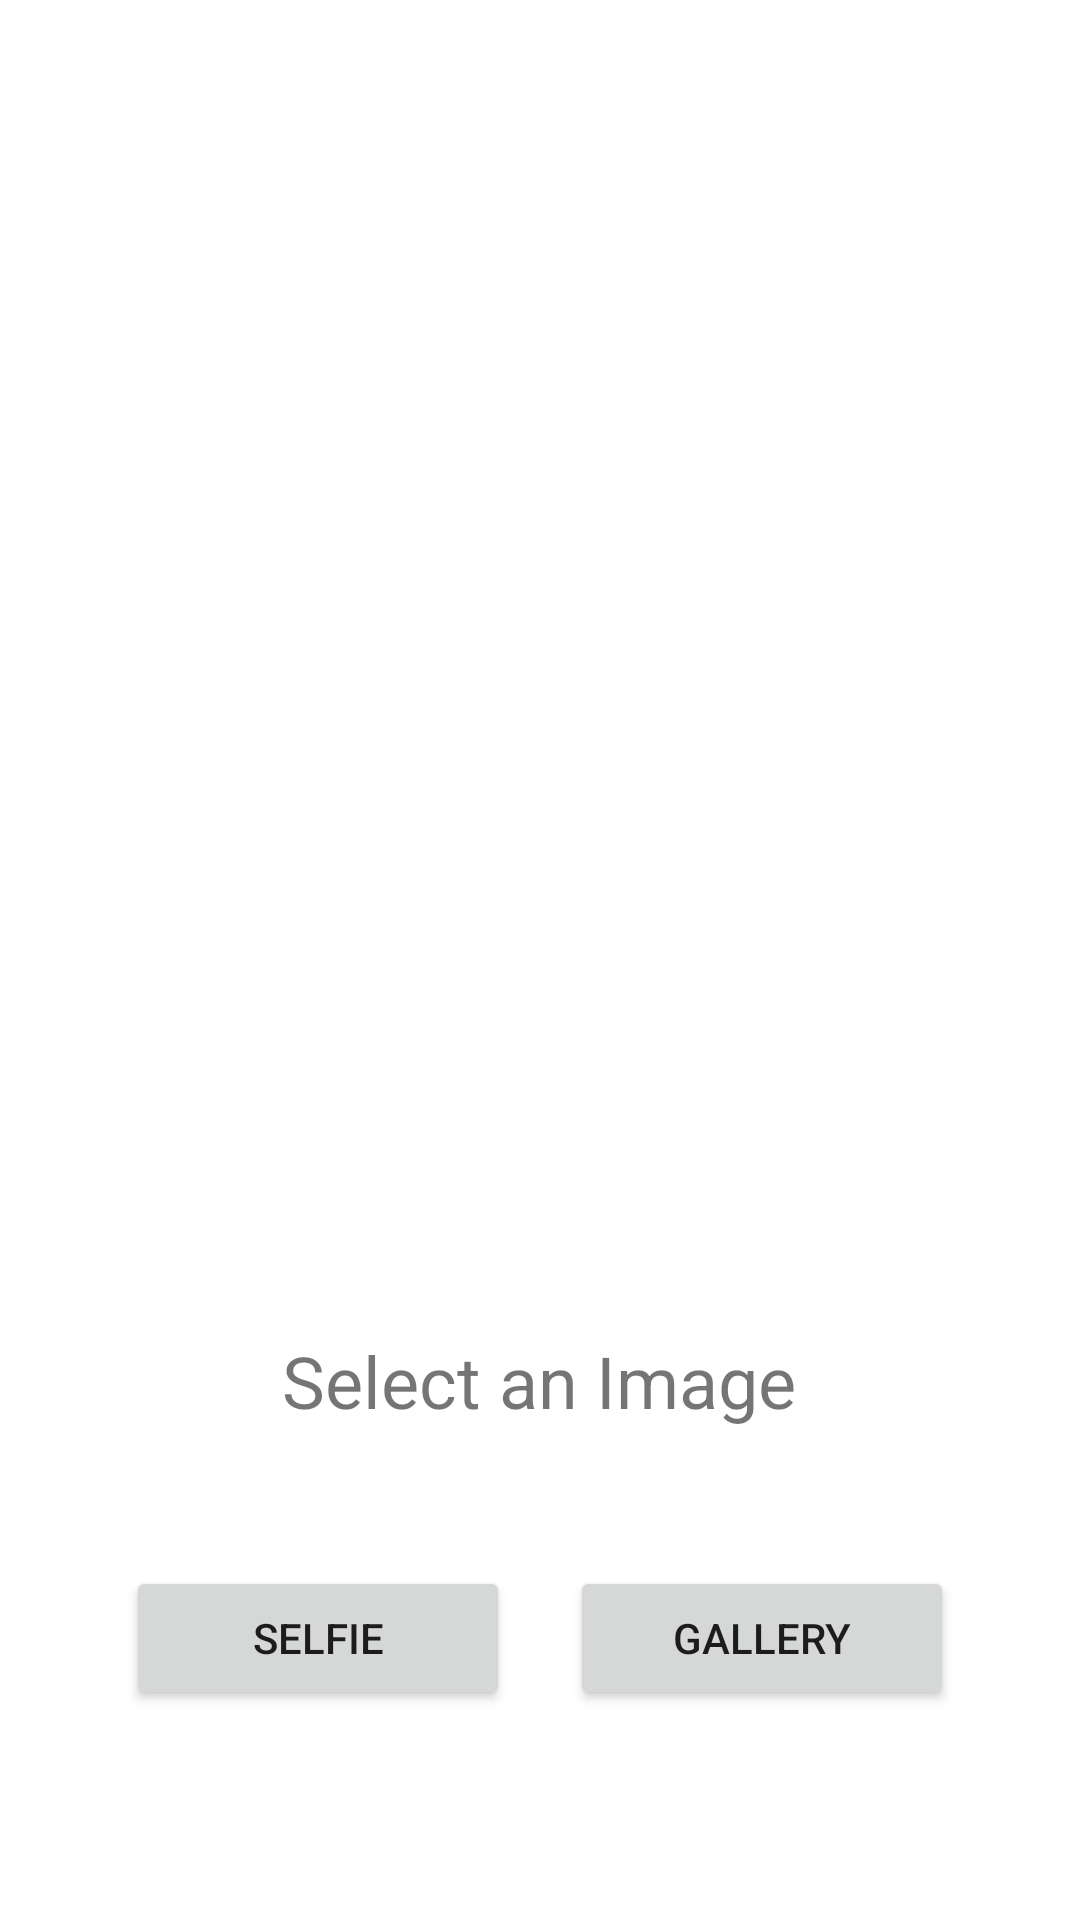

Android layout source for this screen:
<!-- AndroidManifest.xml: application theme Theme.ImageEditor -->
<!-- res/layout/activity_main.xml -->
<?xml version="1.0" encoding="utf-8"?>
<androidx.constraintlayout.widget.ConstraintLayout xmlns:android="http://schemas.android.com/apk/res/android"
    xmlns:app="http://schemas.android.com/apk/res-auto"
    xmlns:tools="http://schemas.android.com/tools"
    android:layout_width="match_parent"
    android:layout_height="match_parent"
    tools:context=".MainActivity">

    <ImageView
        android:id="@+id/imageView"
        android:layout_width="411dp"
        android:layout_height="400dp"
        android:layout_marginTop="16dp"
        android:scaleType="fitCenter"
        app:layout_constraintEnd_toEndOf="parent"
        app:layout_constraintHorizontal_bias="0.497"
        app:layout_constraintStart_toStartOf="parent"
        app:layout_constraintTop_toTopOf="parent" />

    <LinearLayout
        android:layout_width="match_parent"
        android:layout_height="wrap_content"
        android:layout_marginStart="32dp"
        android:layout_marginLeft="32dp"
        android:layout_marginTop="106dp"
        android:layout_marginEnd="32dp"
        android:layout_marginRight="32dp"
        android:orientation="horizontal"
        app:layout_constraintEnd_toEndOf="parent"
        app:layout_constraintStart_toStartOf="parent"
        app:layout_constraintTop_toBottomOf="@+id/imageView">

        <Button
            android:id="@+id/selfieButton"
            android:layout_width="250dp"
            android:layout_height="match_parent"
            android:layout_marginStart="10dp"
            android:layout_marginLeft="10dp"
            android:layout_marginEnd="10dp"
            android:layout_marginRight="10dp"
            android:layout_weight="1"
            android:onClick="clickSelfie"
            android:text="Selfie" />

        <Button
            android:id="@+id/galleryButton"
            android:layout_width="250dp"
            android:layout_height="match_parent"
            android:layout_marginStart="10dp"
            android:layout_marginLeft="10dp"
            android:layout_marginEnd="10dp"
            android:layout_marginRight="10dp"
            android:layout_weight="1"
            android:onClick="clickGallery"
            android:text="Gallery" />
    </LinearLayout>

    <TextView
        android:id="@+id/textView"
        android:layout_width="wrap_content"
        android:layout_height="wrap_content"
        android:layout_marginTop="28dp"
        android:text="Select an Image"
        android:textSize="24sp"
        app:layout_constraintEnd_toEndOf="parent"
        app:layout_constraintHorizontal_bias="0.498"
        app:layout_constraintStart_toStartOf="parent"
        app:layout_constraintTop_toBottomOf="@+id/imageView" />

</androidx.constraintlayout.widget.ConstraintLayout>
<!-- resources referenced by this layout -->
<resources>
  <style name="Theme.ImageEditor" parent="Theme.MaterialComponents.DayNight.DarkActionBar">
          
          <item name="colorPrimary">@color/black</item>
          <item name="colorPrimaryVariant">@color/black</item>
          <item name="colorOnPrimary">@color/white</item>
          
          <item name="colorSecondary">@color/teal_200</item>
          <item name="colorSecondaryVariant">@color/teal_700</item>
          <item name="colorOnSecondary">@color/black</item>
          
          <item name="android:statusBarColor" tools:targetApi="l">?attr/colorPrimaryVariant</item>
          
      </style>
  <!-- not gathered from this repository: default colours our renderer supplied (Android Studio template values) -->
  <color name="teal_200">#FF03DAC5</color>
  <color name="teal_700">#FF018786</color>
  <color name="black">#FF000000</color>
  <color name="white">#FFFFFFFF</color>
</resources>
